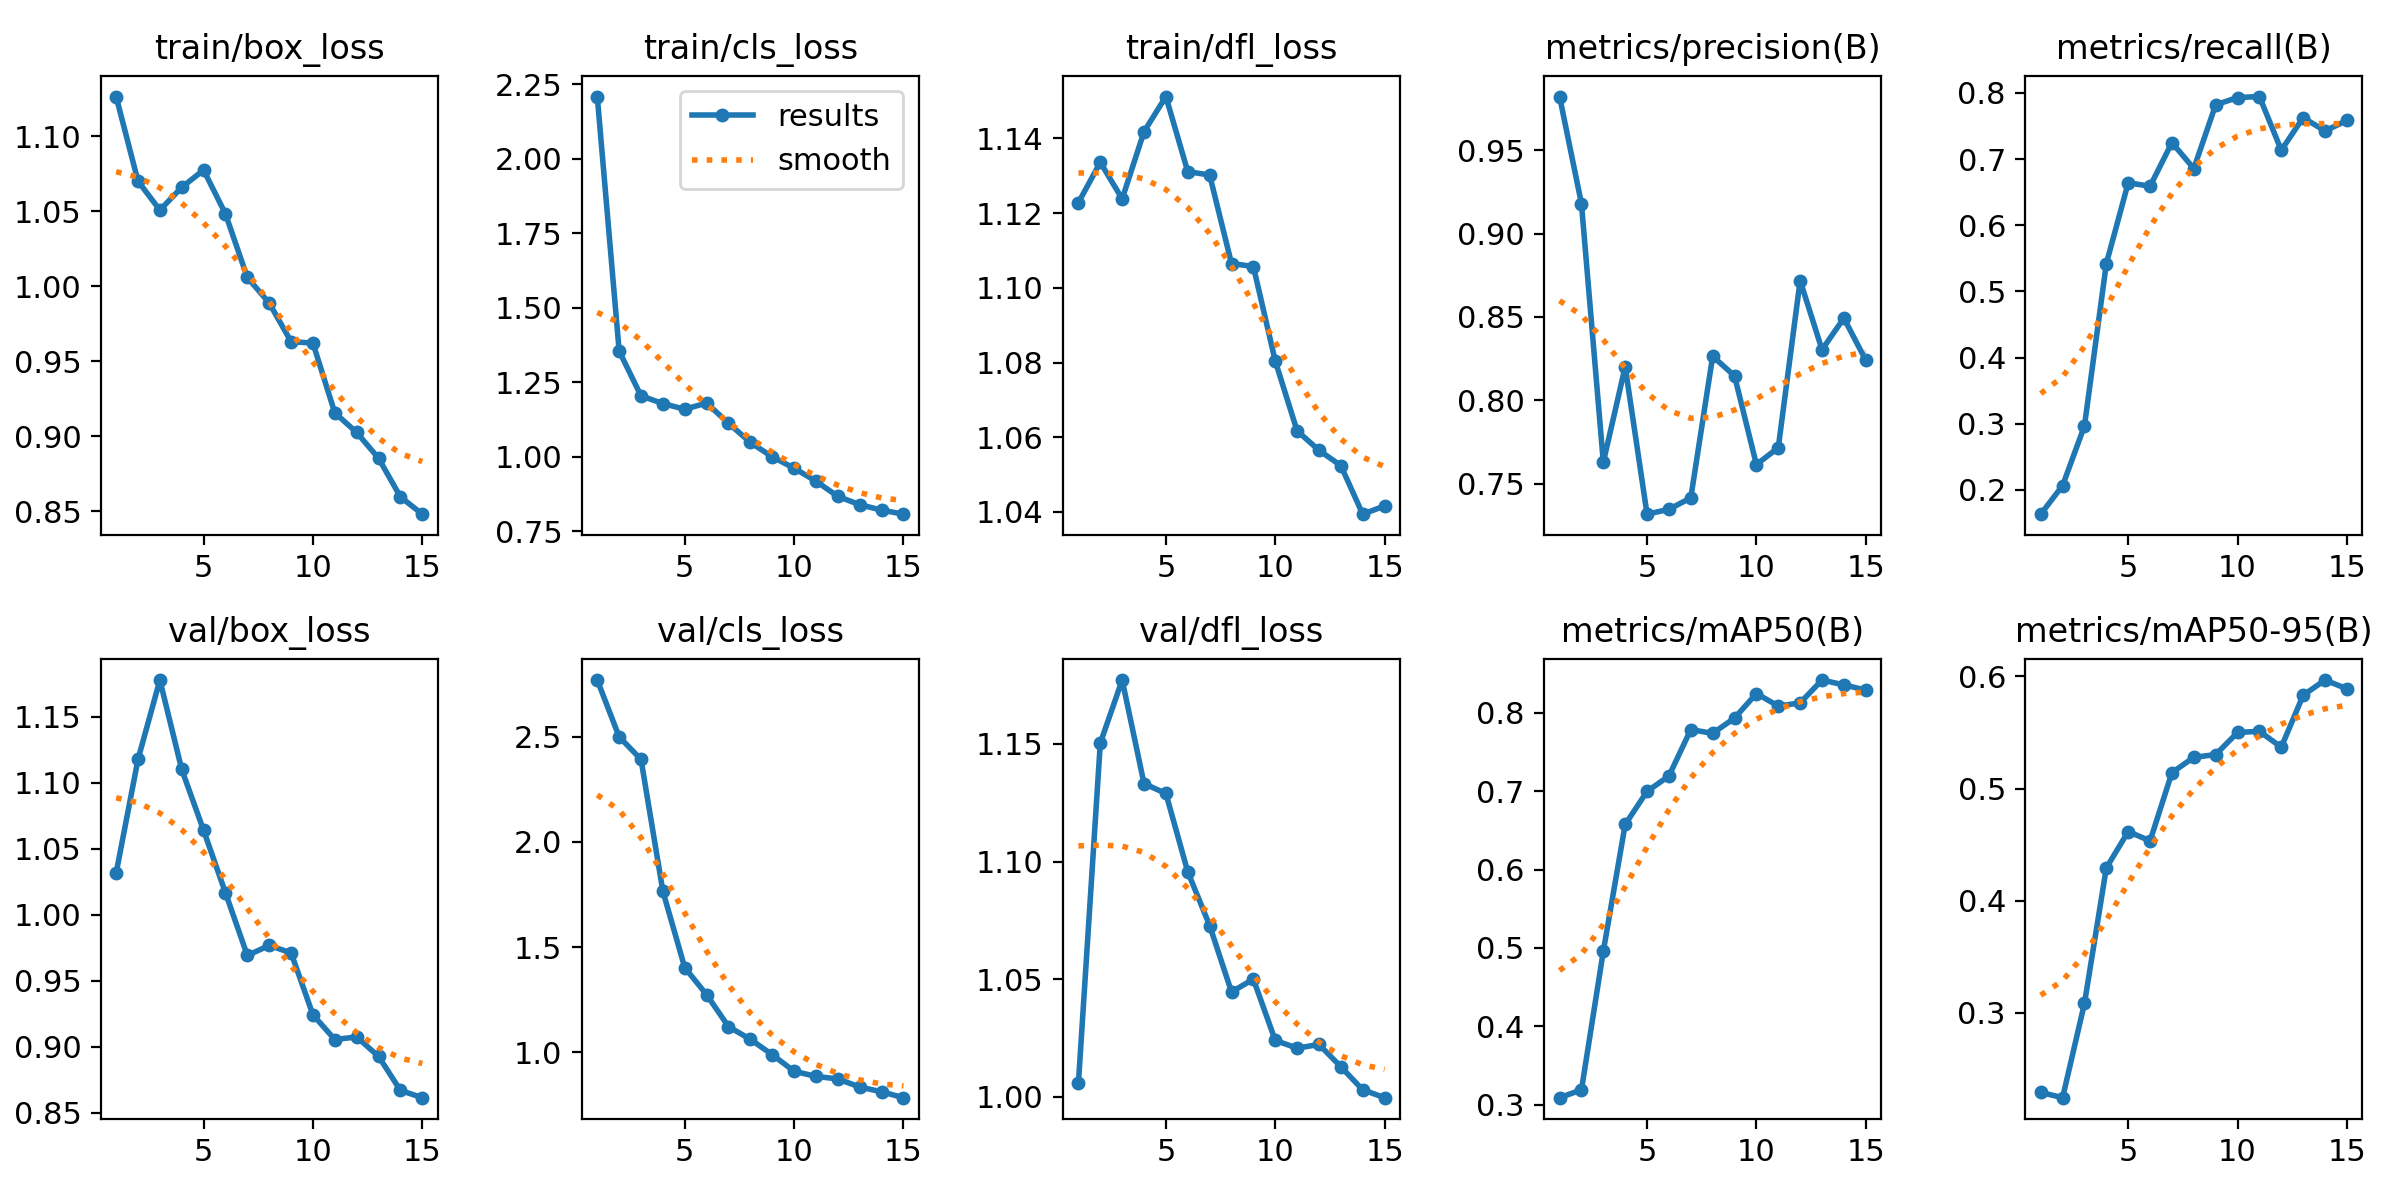

Source data for this figure (header and first rows):
epoch, train/box_loss, train/cls_loss, train/dfl_loss, metrics/precision(B), metrics/recall(B), metrics/mAP50(B), metrics/mAP50-95(B), val/box_loss, val/cls_loss, val/dfl_loss, lr/pg0, lr/pg1, lr/pg2
1, 1.127, 2.209, 1.123, 0.9822, 0.1633, 0.3089, 0.2292, 1.031, 2.769, 1.006, 0.0003572, 0.0003572, 0.0003572
2, 1.07, 1.355, 1.134, 0.918, 0.2065, 0.3189, 0.2245, 1.117, 2.499, 1.15, 0.0006807, 0.0006807, 0.0006807
3, 1.051, 1.204, 1.124, 0.7629, 0.2968, 0.4959, 0.3086, 1.178, 2.392, 1.177, 0.0009551, 0.0009551, 0.0009551
4, 1.066, 1.178, 1.142, 0.8202, 0.5421, 0.6577, 0.4293, 1.11, 1.765, 1.133, 0.001146, 0.001146, 0.001146
5, 1.077, 1.159, 1.151, 0.7318, 0.6642, 0.6998, 0.4617, 1.064, 1.402, 1.129, 0.001052, 0.001052, 0.001052
6, 1.048, 1.18, 1.131, 0.7347, 0.6591, 0.7195, 0.4534, 1.016, 1.274, 1.096, 0.0009574, 0.0009574, 0.0009574
7, 1.006, 1.112, 1.13, 0.7416, 0.725, 0.7788, 0.5142, 0.9691, 1.122, 1.073, 0.0008631, 0.0008631, 0.0008631
8, 0.9889, 1.048, 1.107, 0.8264, 0.6858, 0.7739, 0.5278, 0.9767, 1.062, 1.045, 0.0007688, 0.0007688, 0.0007688
9, 0.9631, 0.9996, 1.106, 0.8147, 0.7822, 0.7934, 0.5303, 0.971, 0.989, 1.05, 0.0006745, 0.0006745, 0.0006745
10, 0.9622, 0.9614, 1.08, 0.7615, 0.7931, 0.8248, 0.55, 0.9242, 0.9097, 1.024, 0.0005802, 0.0005802, 0.0005802
11, 0.9156, 0.9177, 1.062, 0.7716, 0.7946, 0.8088, 0.551, 0.9054, 0.8857, 1.021, 0.0004859, 0.0004859, 0.0004859
12, 0.9026, 0.8668, 1.056, 0.8718, 0.7134, 0.8128, 0.5369, 0.9074, 0.8733, 1.022, 0.0003916, 0.0003916, 0.0003916
13, 0.8854, 0.8388, 1.052, 0.8304, 0.7627, 0.842, 0.5832, 0.8927, 0.8354, 1.013, 0.0002972, 0.0002972, 0.0002972
14, 0.8597, 0.8208, 1.039, 0.8493, 0.7426, 0.8358, 0.5967, 0.8669, 0.8122, 1.003, 0.0002029, 0.0002029, 0.0002029
15, 0.8481, 0.807, 1.042, 0.8241, 0.7585, 0.8292, 0.5889, 0.8614, 0.7844, 0.9997, 0.0001086, 0.0001086, 0.0001086
